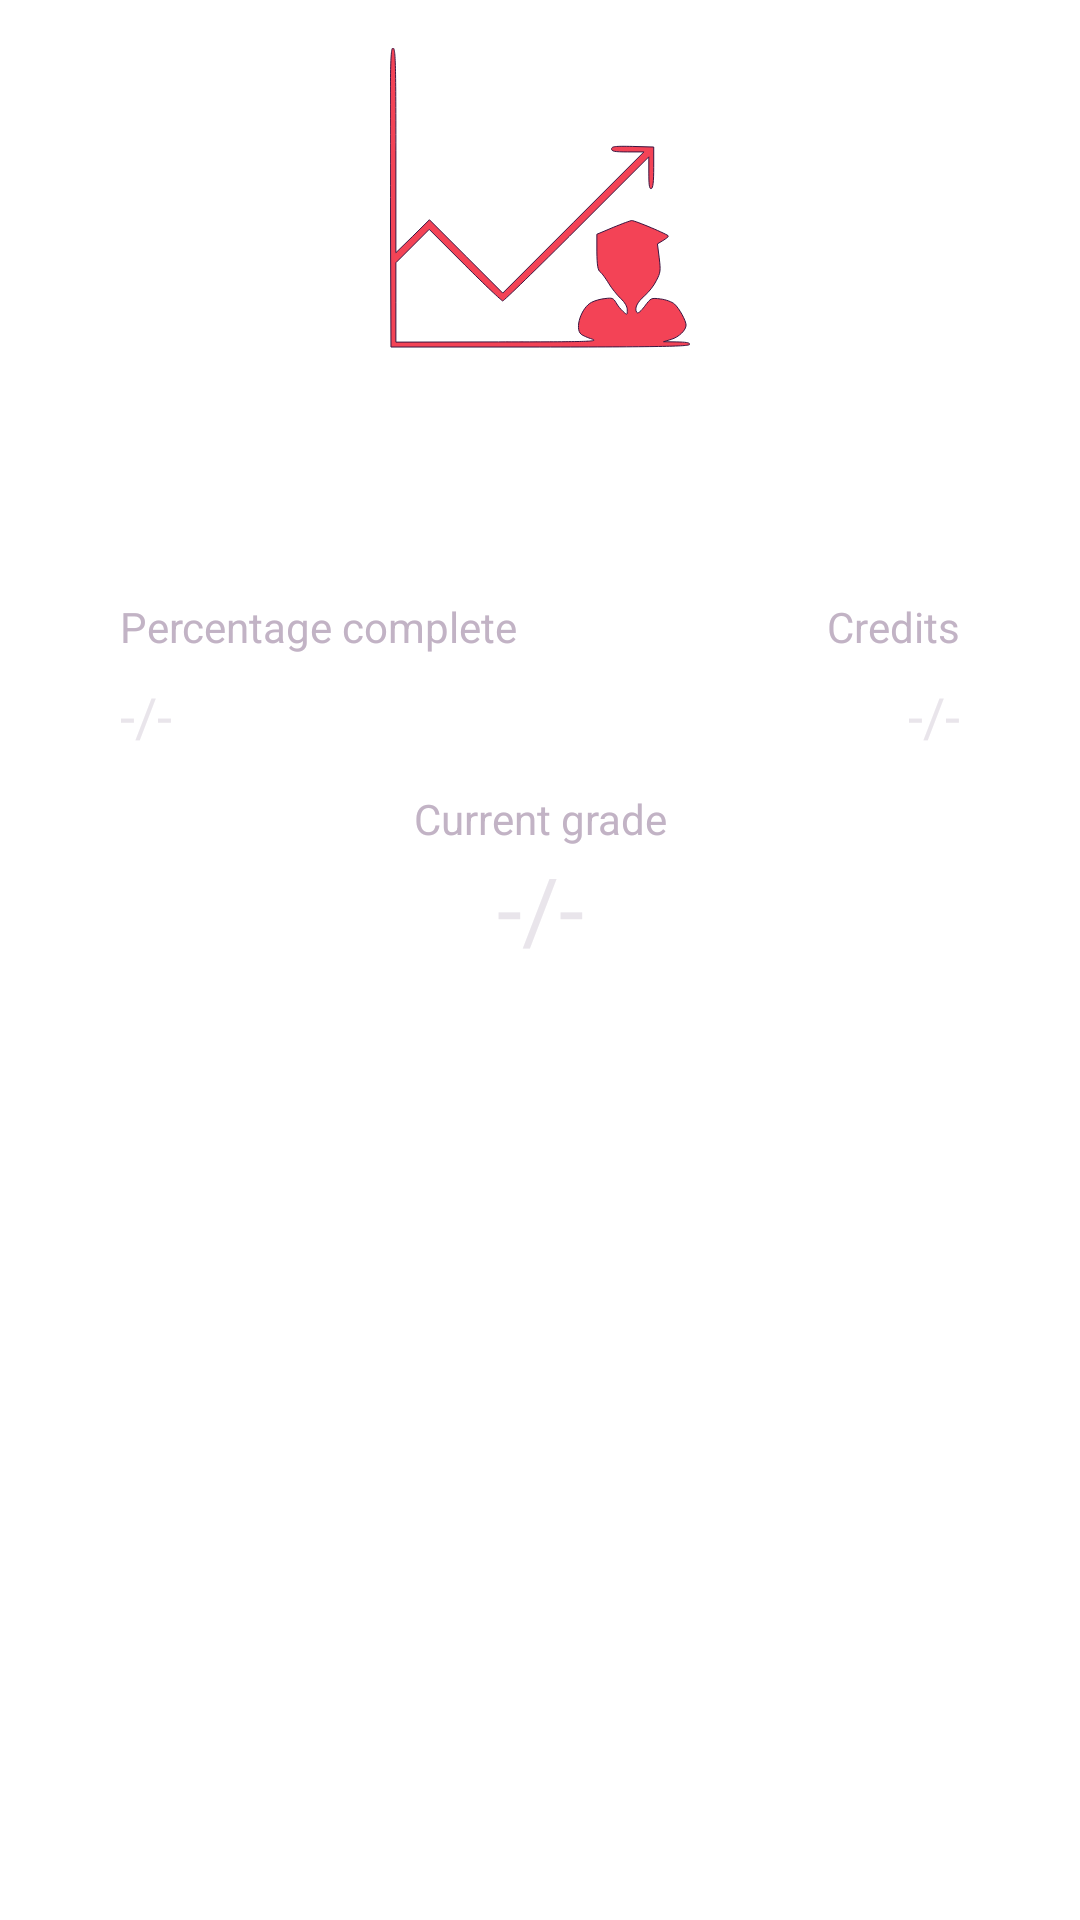

Android layout source for this screen:
<!-- AndroidManifest.xml: application theme AppTheme -->
<!-- res/layout/activity_individual_module.xml -->
<?xml version="1.0" encoding="utf-8"?>
<android.support.constraint.ConstraintLayout
    xmlns:android="http://schemas.android.com/apk/res/android"
    xmlns:app="http://schemas.android.com/apk/res-auto"
    xmlns:tools="http://schemas.android.com/tools"
    android:layout_width="match_parent"
    android:layout_height="match_parent">

    <ImageView
        android:id="@+id/individualModuleActivityAppLogo"
        android:layout_width="100dp"
        android:layout_height="100dp"
        android:layout_marginEnd="8dp"
        android:layout_marginStart="8dp"
        android:layout_marginTop="16dp"
        app:layout_constraintEnd_toEndOf="parent"
        app:layout_constraintStart_toStartOf="parent"
        app:layout_constraintTop_toTopOf="parent"
        app:srcCompat="@drawable/ic_logo" />

    <TextView
        android:id="@+id/individualModuleActivityModuleCode"
        android:layout_width="120dp"
        android:layout_height="wrap_content"
        android:layout_marginTop="24dp"
        android:textAlignment="center"
        android:textColor="@color/textColorSecondary"
        android:textSize="14sp"
        app:layout_constraintEnd_toEndOf="parent"
        app:layout_constraintStart_toStartOf="parent"
        app:layout_constraintTop_toBottomOf="@+id/individualModuleActivityAppLogo" />

    <TextView
        android:id="@+id/individualModuleActivityModuleName"
        android:layout_width="300dp"
        android:layout_height="wrap_content"
        android:textAlignment="center"
        android:textSize="18sp"
        app:layout_constraintEnd_toEndOf="parent"
        app:layout_constraintStart_toStartOf="parent"
        app:layout_constraintTop_toBottomOf="@+id/individualModuleActivityModuleCode" />

    <TextView
        android:id="@+id/individualModuleActivityPercentageCompleteLabel"
        android:layout_width="wrap_content"
        android:layout_height="wrap_content"
        android:layout_marginStart="40dp"
        android:layout_marginTop="16dp"
        android:text="@string/individualModuleActivityPercentageCompleteLabel"
        android:textAlignment="viewStart"
        android:textColor="@color/textColorSecondary"
        app:layout_constraintStart_toStartOf="parent"
        app:layout_constraintTop_toBottomOf="@+id/individualModuleActivityModuleName" />

    <TextView
        android:id="@+id/individualModuleActivityPercentageComplete"
        android:layout_width="100dp"
        android:layout_height="wrap_content"
        android:layout_marginStart="40dp"
        android:layout_marginTop="8dp"
        android:text="@string/individualModuleActivityPercentageCompleteDefaultValue"
        android:textSize="18sp"
        app:layout_constraintStart_toStartOf="parent"
        app:layout_constraintTop_toBottomOf="@+id/individualModuleActivityPercentageCompleteLabel" />

    <TextView
        android:id="@+id/individualModuleActivityModuleCreditsLabel"
        android:layout_width="wrap_content"
        android:layout_height="wrap_content"
        android:layout_marginEnd="40dp"
        android:layout_marginTop="16dp"
        android:text="@string/individualModuleActivityCreditsLabel"
        android:textColor="@color/textColorSecondary"
        app:layout_constraintEnd_toEndOf="parent"
        app:layout_constraintTop_toBottomOf="@+id/individualModuleActivityModuleName" />

    <TextView
        android:id="@+id/individualModuleActivityModuleCredits"
        android:layout_width="100dp"
        android:layout_height="wrap_content"
        android:layout_marginEnd="40dp"
        android:layout_marginTop="8dp"
        android:text="@string/individualModuleActivityModuleCreditsDefaultValue"
        android:textAlignment="textEnd"
        android:textSize="18sp"
        app:layout_constraintEnd_toEndOf="parent"
        app:layout_constraintTop_toBottomOf="@+id/individualModuleActivityModuleCreditsLabel" />

    <TextView
        android:id="@+id/individualModuleActivityModuleCurrentGradeLabel"
        android:layout_width="wrap_content"
        android:layout_height="wrap_content"
        android:layout_marginTop="80dp"
        android:text="@string/individualModuleActivityCurrentGradeLabel"
        android:textColor="@color/textColorSecondary"
        app:layout_constraintEnd_toEndOf="parent"
        app:layout_constraintStart_toStartOf="parent"
        app:layout_constraintTop_toBottomOf="@+id/individualModuleActivityModuleName" />

    <TextView
        android:id="@+id/individualModuleActivityModuleCurrentGrade"
        android:layout_width="wrap_content"
        android:layout_height="wrap_content"
        android:text="@string/individualModuleActivityCurrentGradeDefaultValue"
        android:textSize="30sp"
        app:layout_constraintEnd_toEndOf="parent"
        app:layout_constraintStart_toStartOf="parent"
        app:layout_constraintTop_toBottomOf="@+id/individualModuleActivityModuleCurrentGradeLabel" />

    <android.support.v7.widget.RecyclerView
        android:id="@+id/individualModuleActivityModuleResultsList"
        android:layout_width="0dp"
        android:layout_height="300dp"
        android:layout_marginEnd="40dp"
        android:layout_marginStart="40dp"
        android:layout_marginTop="8dp"
        android:scrollbars="none"
        app:layout_constraintBottom_toBottomOf="parent"
        app:layout_constraintEnd_toEndOf="parent"
        app:layout_constraintHorizontal_bias="0.0"
        app:layout_constraintStart_toStartOf="parent"
        app:layout_constraintTop_toBottomOf="@+id/individualModuleActivityModuleCurrentGrade"
        app:layout_constraintVertical_bias="0.0" />

</android.support.constraint.ConstraintLayout>
<!-- resources referenced by this layout -->
<resources>
  <color name="textColorSecondary">#C2B3C5</color>
  <!-- drawable ic_logo (drawable) -->
  <?xml version="1.0" encoding="utf-8"?>
  <vector
      xmlns:android="http://schemas.android.com/apk/res/android"
      android:height="24dp"
      android:viewportHeight="153.0"
      android:viewportWidth="153.0"
      android:width="24dp">
      <path android:fillColor="@color/colorAccent"
          android:pathData="M0.2,76.2l0.3,76.3 75.9,0c59.9,0 76,-0.3 76.4,-1.3 0.3,-0.9 -1.5,-1.2 -6.5,-1.3l-6.8,-0.1 3.9,-1.2c4,-1.2 7.6,-4.7 7.6,-7.3 0,-2.1 -3.5,-8.6 -5.9,-10.7 -1.2,-1.1 -4.4,-2.3 -7.1,-2.6 -4.9,-0.6 -4.9,-0.6 -8.1,3.7 -2.3,3 -3.5,3.9 -4.1,3.1 -1.2,-2.1 0.2,-5.1 4.1,-8.5 2,-1.7 4.7,-5.1 5.9,-7.6 2.2,-4.2 2.3,-5.1 1.5,-11.7l-0.9,-7.1 2.8,-1.7c1.5,-0.9 2.8,-1.9 2.8,-2.3 0,-0.7 -17,-7.9 -18.7,-7.9 -0.6,0 -4.9,1.6 -9.5,3.5l-8.3,3.5 0,9c0.1,7 0.5,9.3 1.7,10.2 0.9,0.7 2.8,3.3 4.3,5.8 1.5,2.5 4.2,5.9 6.1,7.7 2.2,2.1 3.4,4.1 3.4,5.9 0,2.7 0,2.7 -2.1,0.8 -1.1,-1 -2.8,-3 -3.6,-4.5 -1.4,-2.4 -2,-2.6 -5.7,-2.1 -2.3,0.2 -5.3,1.1 -6.8,1.9 -5.2,2.6 -8.8,13.4 -5.3,16.3 0.8,0.6 3.4,1.8 5.7,2.5 3.7,1.2 -2.8,1.4 -47.9,1.4l-52.3,0.1 0,-20.3 0,-20.2 8.5,-8.5 8.5,-8.5 18.3,18.3c10,10 18.7,18.2 19.2,18.2 0.5,0 17.5,-16.5 37.7,-36.7l36.8,-36.8 0,8.3c0,6.3 0.3,8.3 1.3,7.9 0.8,-0.2 1.2,-3.3 1.2,-10.8l0,-10.4 -10.7,-0.3c-9.2,-0.2 -10.8,0 -10.8,1.3 0,1.2 1.5,1.5 8.2,1.5l8.3,0 -36,36 -36,36 -18.7,-18.7 -18.7,-18.7 -8.5,8.4 -8.6,8.4 0,-52.2c0,-45.8 -0.2,-52.2 -1.5,-52.2 -1.3,0 -1.5,8.9 -1.3,76.2z"
          android:strokeColor="@color/colorPrimaryDark"/>
  </vector>
  <string name="individualModuleActivityCreditsLabel">Credits</string>
  <string name="individualModuleActivityCurrentGradeDefaultValue">-/-</string>
  <string name="individualModuleActivityCurrentGradeLabel">Current grade</string>
  <string name="individualModuleActivityModuleCreditsDefaultValue">-/-</string>
  <string name="individualModuleActivityPercentageCompleteDefaultValue">-/-</string>
  <string name="individualModuleActivityPercentageCompleteLabel">Percentage complete</string>
  <style name="AppTheme" parent="Theme.AppCompat.Light.NoActionBar">
          <item name="colorPrimary">@color/colorPrimary</item>
          <item name="colorPrimaryDark">@color/colorPrimaryDark</item>
          <item name="colorAccent">@color/colorAccent</item>
          <item name="android:textColor">@color/textColorPrimary</item>
          <item name="android:textColorSecondary">@color/textColorSecondary</item>
          <item name="android:windowBackground">@drawable/screen_background</item>
      </style>
  <color name="colorAccent">#F34356</color>
  <color name="colorPrimaryDark">#391540</color>
  <color name="colorPrimary">#A03055</color>
  <color name="textColorPrimary">#E9E5EB</color>
</resources>
